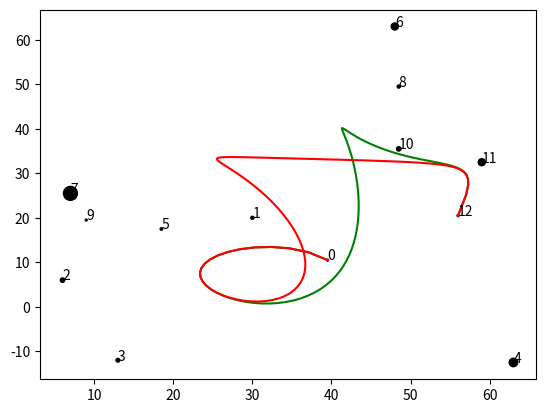

This chart was generated by the following Python code:
#!/usr/bin/env python

import numpy as np
from matplotlib import pyplot as plt
from scipy.special import comb


def bernstein(i, n, t):
    return comb(n, i) * (t ** (n - i)) * (1 - t) ** i


def bezier_curve(nodes, mesh_size = 100):
    node_x = np.array([n[0] for n in nodes])
    node_y = np.array([n[1] for n in nodes])
    t = np.linspace(0.0, 1.0, mesh_size)
    numerator = np.array(
        [bernstein(i, len(nodes) - 1, t) for i in
            range(0, len(nodes))])
    p_x = np.dot(node_x, numerator)
    p_y = np.dot(node_y, numerator)
    return p_x, p_y


def weighted_bezier_curve(nodes, weights, mesh_size = 100):
    node_x = np.array([n[0] for n in nodes])
    node_y = np.array([n[1] for n in nodes])
    weights = np.array(weights)

    t = np.linspace(0.0, 1.0, mesh_size)
    weighted_bernstein = np.array(
        [bernstein(i, len(nodes) - 1, t) * weights[i] for i in
         range(0, len(nodes))])

    sum_weighted_bernstein = np.sum(weighted_bernstein, axis = 0)

    p_x = np.divide(np.dot(node_x, weighted_bernstein), sum_weighted_bernstein)
    p_y = np.divide(np.dot(node_y, weighted_bernstein), sum_weighted_bernstein)
    return p_x, p_y


if __name__ == '__main__':
    # Define nodes & weights
    nodes = [
        [39.5, 10.5], [30, 20],    #0, 1
        [6, 6], [13, -12],         #2, 3
        [63, -12.5], [18.5, 17.5], #4, 5
        [48, 63], [7, 25.5],       #6, 7
        [48.5, 49.5], [9, 19.5],   #8, 9
        [48.5, 35.5], [59, 32.5],  #10, 12
        [56, 20.5]                 #12
        ]
    
    #Tak jak w poleceniu
    weights = [1, 2, 3, 2.5, 6, 1.5, 5, 1, 2, 1, 3, 5, 1]
    p_x, p_y = weighted_bezier_curve(nodes, weights)
    plt.plot(p_x, p_y, 'g-')



    # zmianiam wagę p.10: 3 -> 10
    # weights = [1, 2, 3, 2.5, 6, 1.5, 5, 1, 2, 1, 10, 5, 1]

    #p7: 1 -> 10
    weights = [1, 2, 3, 2.5, 6, 1.5, 5, 10, 2, 1, 3, 5, 1]

    p_x, p_y = weighted_bezier_curve(nodes, weights)
    plt.plot(p_x, p_y, 'r-')


    #Bez wag
    # p_x, p_y = bezier_curve(nodes)
    # plt.plot(p_x, p_y, 'b-')



    nodes_x = [n[0] for n in nodes]
    nodes_y = [n[1] for n in nodes]
    dot_size = [1 + w ** 2 for w in weights]
    plt.scatter(nodes_x, nodes_y, c = 'k', s = dot_size)

    for n in range(len(nodes)):
        plt.text(nodes_x[n], nodes_y[n], n)

    plt.show()